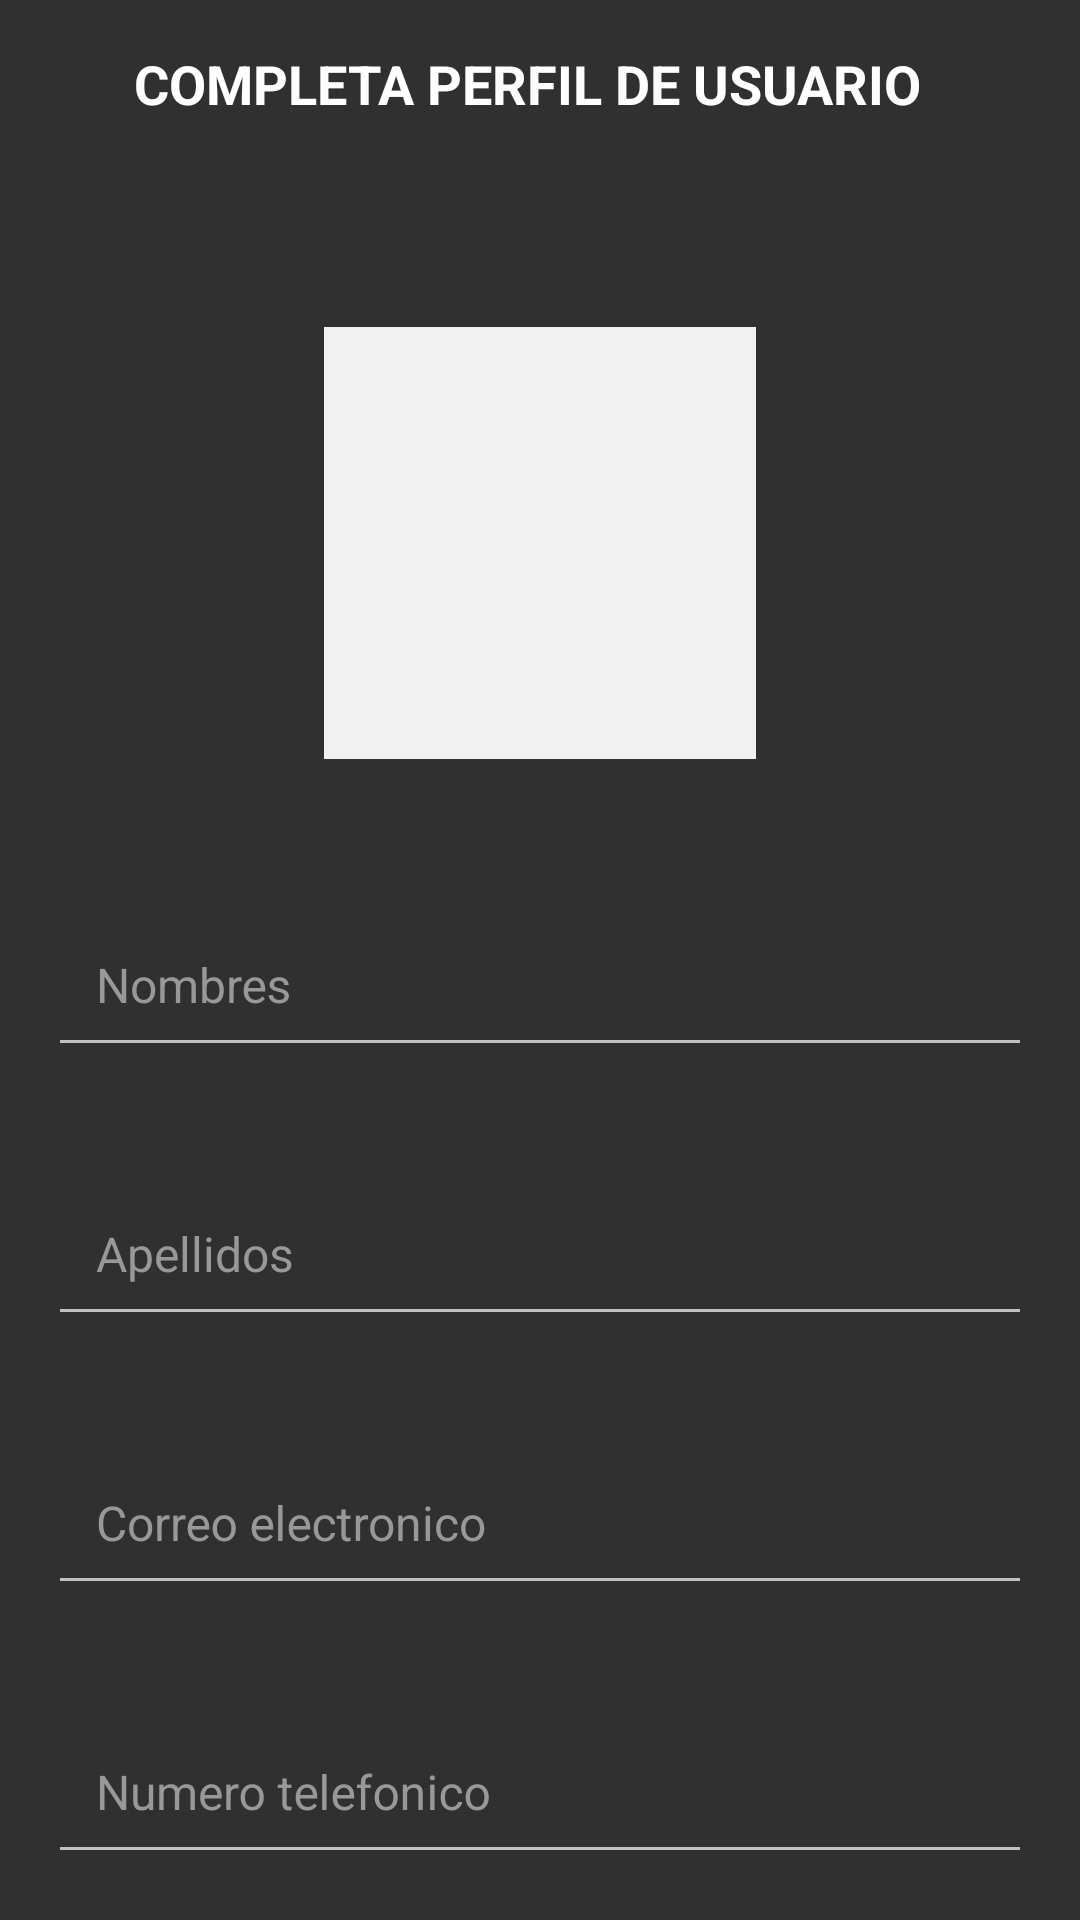

Here is an Android app screen rendered from its layout file. Give the layout XML and the strings, colors and styles it references.
<!-- AndroidManifest.xml: activity theme Theme.AppCompat.NoActionBar -->
<!-- res/layout/activity_user_profile.xml -->
<?xml version="1.0" encoding="utf-8"?>
<androidx.constraintlayout.widget.ConstraintLayout xmlns:android="http://schemas.android.com/apk/res/android"
    xmlns:app="http://schemas.android.com/apk/res-auto"
    xmlns:tools="http://schemas.android.com/tools"
    android:layout_width="match_parent"
    android:layout_height="match_parent"
    tools:context=".activities.UserProfileActivity">

    <ScrollView
        android:layout_width="match_parent"
        android:layout_height="0dp"
        android:fillViewport="true"
        android:scrollbars="none"
        app:layout_constraintBottom_toBottomOf="parent"
        app:layout_constraintEnd_toEndOf="parent"
        app:layout_constraintStart_toStartOf="parent"
        app:layout_constraintTop_toBottomOf="@id/toolbar_user_profile_activity">

        <androidx.constraintlayout.widget.ConstraintLayout
            android:layout_width="match_parent"
            android:layout_height="wrap_content">

            <Button
                android:id="@+id/btn_submit"
                android:layout_width="match_parent"
                android:layout_height="wrap_content"
                android:layout_gravity="center"
                android:layout_marginStart="16dp"
                android:layout_marginTop="30dp"
                android:layout_marginEnd="16dp"
                android:layout_marginBottom="20dp"
                android:background="@drawable/button_background"
                android:foreground="?attr/selectableItemBackground"
                android:gravity="center"
                android:paddingTop="@dimen/btn_padding"
                android:paddingBottom="@dimen/btn_padding"
                android:text="@string/btn_lbl_save"
                android:textColor="@android:color/white"
                android:textSize="@dimen/btn_textSize"
                app:layout_constraintBottom_toBottomOf="parent"
                app:layout_constraintEnd_toEndOf="parent"
                app:layout_constraintStart_toStartOf="parent"
                app:layout_constraintTop_toBottomOf="@id/rg_gender" />

            <FrameLayout
                android:id="@+id/fl_user_image"
                android:layout_width="@dimen/profile_user_image_size"
                android:layout_height="@dimen/profile_user_image_size"
                android:layout_marginTop="@dimen/profile_user_image_marginTop"
                app:layout_constraintEnd_toEndOf="parent"
                app:layout_constraintStart_toStartOf="parent"
                app:layout_constraintTop_toTopOf="parent">

                <ImageView
                    android:id="@+id/iv_user_photo"
                    android:layout_width="match_parent"
                    android:layout_height="match_parent"
                    android:layout_margin="@dimen/profile_user_photo_margin"
                    android:background="@color/colorLightGrey"
                    android:contentDescription="@string/content_description"
                    android:scaleType="fitXY"
                    android:src="@drawable/ic_user_placeholder" />

                <View
                    android:layout_width="match_parent"
                    android:layout_height="match_parent"
                   />
            </FrameLayout>

            <RadioGroup
                android:id="@+id/rg_gender"
                android:layout_width="match_parent"
                android:layout_height="@dimen/profile_radio_button_height"
                android:layout_marginStart="16dp"
                android:layout_marginTop="25dp"
                android:layout_marginEnd="16dp"
                android:orientation="horizontal"
                app:layout_constraintBottom_toTopOf="@id/btn_submit"
                app:layout_constraintEnd_toEndOf="parent"
                app:layout_constraintStart_toStartOf="parent"
                app:layout_constraintTop_toBottomOf="@id/til_mobile_number">

                <RadioButton
                    android:id="@+id/rb_male"
                    android:layout_width="0dp"
                    android:layout_height="match_parent"
                    android:layout_marginEnd="@dimen/profile_radio_button_marginStartEnd"
                    android:layout_weight="1"
                    android:background="@drawable/drawable_gender_tab_selector"
                    android:button="@null"
                    android:checked="true"
                    android:gravity="center"
                    android:text="@string/rb_lbl_male"
                    android:textColor="@drawable/drawable_gender_tab_text_color_selector"
                    android:textStyle="bold" />

                <RadioButton
                    android:id="@+id/rb_female"
                    android:layout_width="0dp"
                    android:layout_height="match_parent"
                    android:layout_marginStart="@dimen/profile_radio_button_marginStartEnd"
                    android:layout_weight="1"
                    android:background="@drawable/drawable_gender_tab_selector"
                    android:button="@null"
                    android:gravity="center"
                    android:text="@string/rb_lbl_female"
                    android:textColor="@drawable/drawable_gender_tab_text_color_selector"
                    android:textStyle="bold" />
            </RadioGroup>

            <com.google.android.material.textfield.TextInputLayout
                android:id="@+id/til_email"

                android:layout_width="match_parent"
                android:layout_height="wrap_content"
                android:layout_marginStart="16dp"
                android:layout_marginTop="25dp"
                android:layout_marginEnd="16dp"
                android:hint="@string/et_hint_email_id"
                android:textColorHint="@color/colorSecondaryText"
                app:layout_constraintEnd_toEndOf="parent"
                app:layout_constraintStart_toStartOf="parent"
                app:layout_constraintTop_toBottomOf="@id/til_last_name">

                <EditText
                    android:id="@+id/et_email"
                    android:layout_width="match_parent"
                    android:layout_height="wrap_content"
                    android:inputType="textEmailAddress"
                    android:padding="@dimen/et_padding"
                    android:textColor="@color/colorPrimaryText"
                    android:textSize="@dimen/et_textSize" />
            </com.google.android.material.textfield.TextInputLayout>

            <com.google.android.material.textfield.TextInputLayout
                android:id="@+id/til_mobile_number"
                android:layout_width="match_parent"
                android:layout_height="wrap_content"
                android:layout_marginStart="16dp"
                android:layout_marginTop="25dp"
                android:layout_marginEnd="16dp"
                android:hint="@string/et_hint_mobile_number"
                android:textColorHint="@color/colorSecondaryText"
                app:layout_constraintEnd_toEndOf="parent"
                app:layout_constraintStart_toStartOf="parent"
                app:layout_constraintTop_toBottomOf="@id/til_email">

                <EditText
                    android:id="@+id/et_mobile_number"
                    android:layout_width="match_parent"
                    android:layout_height="wrap_content"
                    android:inputType="phone"
                    android:padding="@dimen/et_padding"
                    android:textColor="@color/colorPrimaryText"
                    android:textSize="@dimen/et_textSize" />
            </com.google.android.material.textfield.TextInputLayout>

            <com.google.android.material.textfield.TextInputLayout
                android:id="@+id/til_first_name"

                android:layout_width="match_parent"
                android:layout_height="wrap_content"
                android:layout_marginStart="16dp"
                android:layout_marginTop="35dp"
                android:layout_marginEnd="16dp"
                android:hint="@string/hint_first_name"
                android:textColorHint="@color/colorSecondaryText"
                app:layout_constraintEnd_toEndOf="parent"
                app:layout_constraintStart_toStartOf="parent"
                app:layout_constraintTop_toBottomOf="@id/fl_user_image">

                <EditText
                    android:id="@+id/et_first_name"
                    android:layout_width="match_parent"
                    android:layout_height="wrap_content"
                    android:inputType="text"
                    android:padding="@dimen/et_padding"
                    android:textColor="@color/colorPrimaryText"
                    android:textSize="@dimen/et_textSize" />
            </com.google.android.material.textfield.TextInputLayout>

            <com.google.android.material.textfield.TextInputLayout
                android:id="@+id/til_last_name"

                android:layout_width="match_parent"
                android:layout_height="wrap_content"
                android:layout_marginStart="16dp"
                android:layout_marginTop="25dp"
                android:layout_marginEnd="16dp"
                android:hint="@string/hint_last_name"
                android:textColorHint="@color/colorSecondaryText"
                app:layout_constraintEnd_toEndOf="parent"
                app:layout_constraintStart_toStartOf="parent"
                app:layout_constraintTop_toBottomOf="@id/til_first_name">

                <EditText
                    android:id="@+id/et_last_name"
                    android:layout_width="match_parent"
                    android:layout_height="wrap_content"
                    android:inputType="text"
                    android:padding="@dimen/et_padding"
                    android:textColor="@color/colorPrimaryText"
                    android:textSize="@dimen/et_textSize" />
            </com.google.android.material.textfield.TextInputLayout>
            

        </androidx.constraintlayout.widget.ConstraintLayout>
    </ScrollView>

    <androidx.appcompat.widget.Toolbar
        android:id="@+id/toolbar_user_profile_activity"
        android:layout_width="match_parent"
        android:layout_height="?attr/actionBarSize"
        android:background="@drawable/app_gradient_color_background"
        app:layout_constraintEnd_toEndOf="parent"
        app:layout_constraintStart_toStartOf="parent"
        app:layout_constraintTop_toTopOf="parent">

        <TextView
            android:id="@+id/tv_title"
            android:layout_width="match_parent"
            android:layout_height="match_parent"
            android:gravity="center"
            android:paddingStart="@dimen/toolbar_title_paddingStart"
            android:paddingEnd="0dp"
            android:text="@string/title_complete_profile"
            android:textColor="@color/colorWhite"
            android:textSize="@dimen/toolbar_title_text_size"
            android:textStyle="bold" />

    </androidx.appcompat.widget.Toolbar>

</androidx.constraintlayout.widget.ConstraintLayout>
<!-- resources referenced by this layout -->
<resources>
  <color name="colorLightGrey">#F1F1F1</color>
  <color name="colorPrimaryText">#222934</color>
  <color name="colorSecondaryText">#989898</color>
  <color name="colorWhite">#FFFFFF</color>
  <dimen name="btn_padding">8dp</dimen>
  <dimen name="btn_textSize">18sp</dimen>
  <dimen name="et_padding">16dp</dimen>
  <dimen name="et_textSize">16sp</dimen>
  <dimen name="profile_radio_button_height">40dp</dimen>
  <dimen name="profile_radio_button_marginStartEnd">3dp</dimen>
  <dimen name="profile_user_image_marginTop">50dp</dimen>
  <dimen name="profile_user_image_size">150dp</dimen>
  <dimen name="profile_user_photo_margin">3dp</dimen>
  <dimen name="toolbar_title_paddingStart">-25dp</dimen>
  <dimen name="toolbar_title_text_size">18sp</dimen>
  <string name="btn_lbl_save">GUARDAR</string>
  <string name="content_description">Imagen</string>
  <string name="et_hint_email_id">Correo electronico</string>
  <string name="et_hint_mobile_number">Numero telefonico</string>
  <string name="hint_first_name">Nombres</string>
  <string name="hint_last_name">Apellidos</string>
  <string name="rb_lbl_female">FEMENINO</string>
  <string name="rb_lbl_male">MASCULINO</string>
  <string name="title_complete_profile">COMPLETA PERFIL DE USUARIO</string>
</resources>
